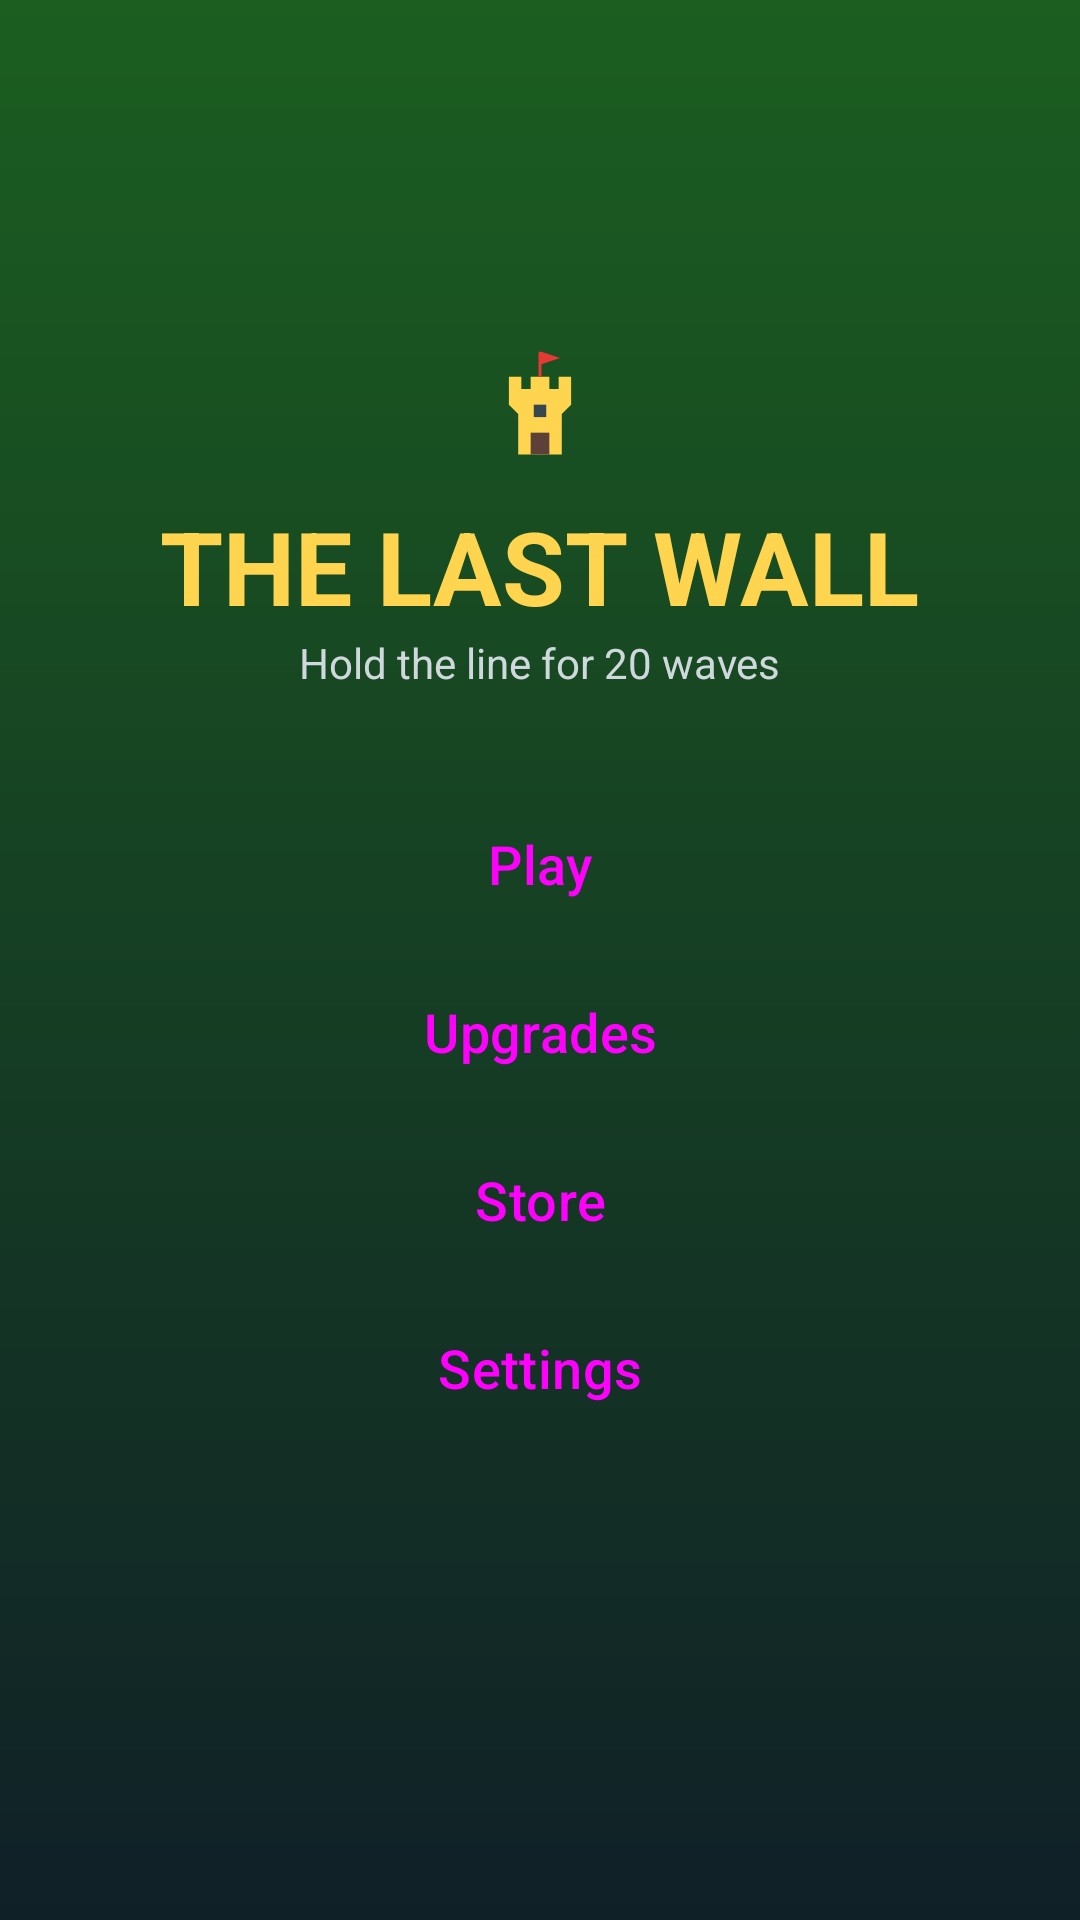

Write the Android layout XML for this screen, with the resource values it uses.
<!-- AndroidManifest.xml: application theme Theme.LastWall -->
<!-- res/layout/activity_main_menu.xml -->
<?xml version="1.0" encoding="utf-8"?>
<LinearLayout xmlns:android="http://schemas.android.com/apk/res/android"
    android:layout_width="match_parent"
    android:layout_height="match_parent"
    android:background="@drawable/menu_background"
    android:orientation="vertical">

    <ScrollView
        android:layout_width="match_parent"
        android:layout_height="0dp"
        android:layout_weight="1"
        android:fillViewport="true">

    <LinearLayout
        android:layout_width="match_parent"
        android:layout_height="wrap_content"
        android:gravity="center"
        android:paddingVertical="8dp"
        android:orientation="vertical">

        <ImageView
            android:layout_width="56dp"
            android:layout_height="56dp"
            android:contentDescription="@null"
            android:src="@drawable/ic_tower" />

        <TextView
            android:layout_width="wrap_content"
            android:layout_height="wrap_content"
            android:text="@string/menu_title"
            android:textColor="@color/accent"
            android:textSize="34sp"
            android:textStyle="bold" />

        <TextView
            android:layout_width="wrap_content"
            android:layout_height="wrap_content"
            android:text="@string/menu_subtitle"
            android:textColor="#CFD8DC"
            android:textSize="14sp" />

        <TextView
            android:id="@+id/best_wave"
            android:layout_width="wrap_content"
            android:layout_height="wrap_content"
            android:layout_marginBottom="8dp"
            android:textColor="#B0BEC5"
            android:textSize="13sp" />

        <Button
            android:id="@+id/btn_play"
            style="@style/MenuButton"
            android:text="@string/play" />

        <Button
            android:id="@+id/btn_upgrades"
            style="@style/MenuButton"
            android:text="@string/upgrades" />

        <Button
            android:id="@+id/btn_store"
            style="@style/MenuButton"
            android:text="@string/store" />

        <Button
            android:id="@+id/btn_settings"
            style="@style/MenuButton"
            android:text="@string/settings" />
    </LinearLayout>
    </ScrollView>

    
    <FrameLayout
        android:id="@+id/ad_container"
        android:layout_width="match_parent"
        android:layout_height="wrap_content"
        android:minHeight="50dp" />
</LinearLayout>
<!-- resources referenced by this layout -->
<resources>
  <color name="accent">#FFFFD54F</color>
  <!-- drawable ic_tower (drawable) -->
  <?xml version="1.0" encoding="utf-8"?>
  <vector xmlns:android="http://schemas.android.com/apk/res/android"
      android:width="72dp"
      android:height="72dp"
      android:viewportWidth="108"
      android:viewportHeight="108">
      <path android:fillColor="#FFFFD54F"
          android:pathData="M34,30h8v8h6v-8h12v8h6v-8h8v18l-6,6v26h-28v-26l-6,-6z" />
      <path android:fillColor="#FF5D4037"
          android:pathData="M48,66h12v14h-12z" />
      <path android:fillColor="#FF37474F"
          android:pathData="M50,48h8v8h-8z" />
      <path android:fillColor="#FFE53935"
          android:pathData="M53,14h2v16h-2zM55,14l12,4 -12,4z" />
  </vector>
  <!-- drawable menu_background (drawable) -->
  <?xml version="1.0" encoding="utf-8"?>
  <shape xmlns:android="http://schemas.android.com/apk/res/android" android:shape="rectangle">
      <gradient
          android:angle="270"
          android:endColor="#FF102027"
          android:startColor="#FF1B5E20" />
  </shape>
  <string name="menu_subtitle">Hold the line for 20 waves</string>
  <string name="menu_title">THE LAST WALL</string>
  <string name="play">Play</string>
  <string name="settings">Settings</string>
  <string name="store">Store</string>
  <string name="upgrades">Upgrades</string>
  <style name="MenuButton" parent="Widget.Material3.Button">
          <item name="android:layout_width">220dp</item>
          <item name="android:layout_height">wrap_content</item>
          <item name="android:layout_marginTop">8dp</item>
          <item name="android:textSize">18sp</item>
      </style>
  <style name="Theme.LastWall" parent="Theme.Material3.Dark.NoActionBar">
          <item name="colorPrimary">@color/primary</item>
          <item name="colorSecondary">@color/accent</item>
          <item name="android:windowBackground">@color/bg_dark</item>
          <item name="android:statusBarColor">@color/bg_dark</item>
          <item name="android:navigationBarColor">@color/bg_dark</item>
      </style>
  <color name="primary">#FF2E7D32</color>
  <color name="bg_dark">#FF102027</color>
</resources>
